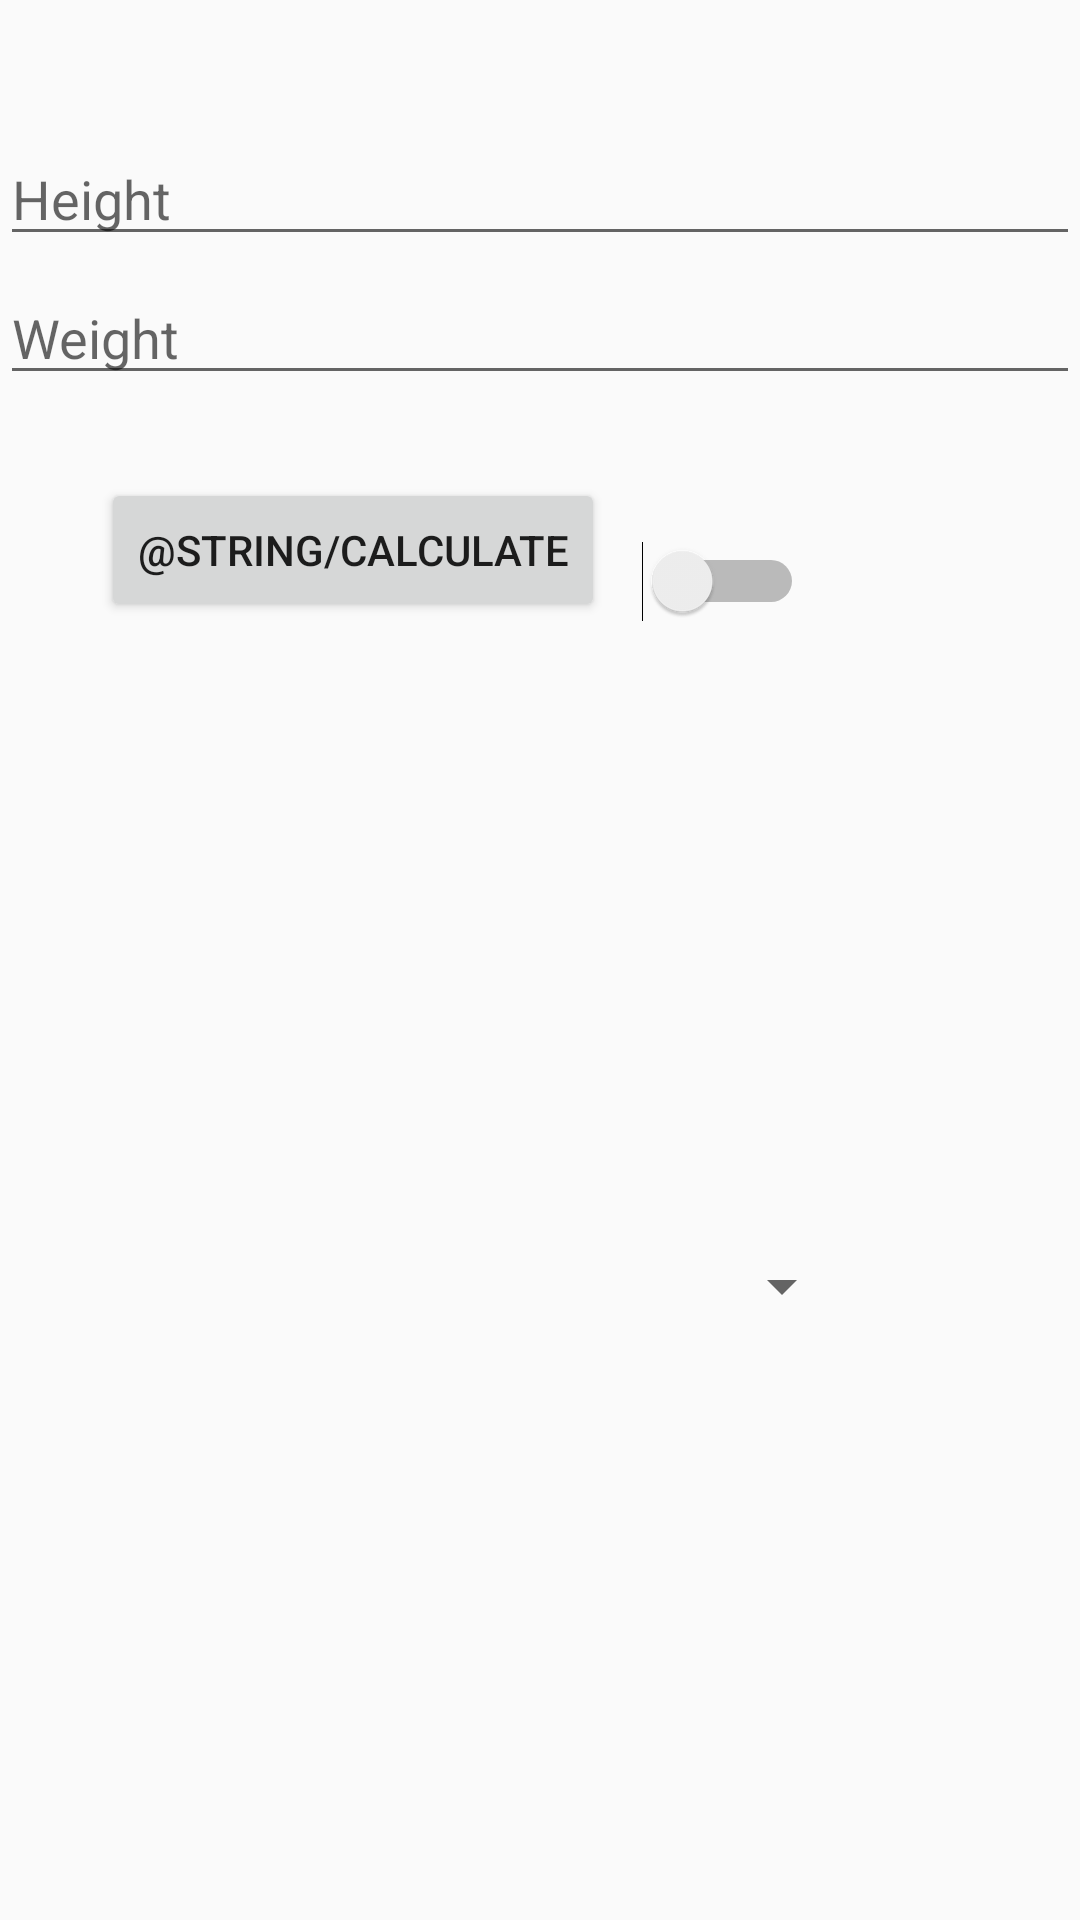

Write the Android layout XML for this screen, with the resource values it uses.
<!-- AndroidManifest.xml: application theme AppTheme -->
<!-- res/layout/main_fragment.xml -->
<?xml version="1.0" encoding="utf-8"?>
<androidx.constraintlayout.widget.ConstraintLayout xmlns:android="http://schemas.android.com/apk/res/android"
    xmlns:app="http://schemas.android.com/apk/res-auto"
    xmlns:tools="http://schemas.android.com/tools"
    android:id="@+id/txtBMI"
    android:layout_width="match_parent"
    android:layout_height="match_parent"
    tools:context=".ui.main.MainFragment">

    <Button
        android:id="@+id/btnCalculate"
        android:layout_width="wrap_content"
        android:layout_height="wrap_content"
        android:layout_alignParentStart="true"
        android:layout_alignParentBottom="true"
        android:layout_marginTop="69dp"
        android:text="@string/calculate"
        app:layout_constraintEnd_toStartOf="@+id/swMeasurementSystem"
        app:layout_constraintHorizontal_bias="0.733"
        app:layout_constraintStart_toStartOf="parent"
        app:layout_constraintTop_toTopOf="@+id/txtWeight" />

    <EditText
        android:id="@+id/txtWeight"
        android:layout_width="0dp"
        android:layout_height="wrap_content"
        android:autofillHints=""
        android:ems="10"
        android:hint="Weight"
        android:inputType="numberDecimal"
        app:layout_constraintBottom_toBottomOf="parent"
        app:layout_constraintEnd_toEndOf="parent"
        app:layout_constraintHorizontal_bias="0.0"
        app:layout_constraintStart_toStartOf="parent"
        app:layout_constraintTop_toTopOf="parent"
        app:layout_constraintVertical_bias="0.151" />

    <Switch
        android:id="@+id/swMeasurementSystem"
        android:layout_width="wrap_content"
        android:layout_height="wrap_content"
        app:layout_constraintBottom_toBottomOf="@+id/btnCalculate"
        app:layout_constraintEnd_toEndOf="parent"
        app:layout_constraintHorizontal_bias="0.699"
        app:layout_constraintStart_toStartOf="parent"
        app:layout_constraintTop_toBottomOf="@+id/txtWeight"
        app:layout_constraintVertical_bias="1.0" />

    <EditText
        android:id="@+id/txtHeight"
        android:layout_width="0dp"
        android:layout_height="wrap_content"
        android:layout_marginTop="44dp"
        android:layout_marginBottom="49dp"
        android:autofillHints=""
        android:ems="10"
        android:hint="Height"
        android:inputType="numberDecimal"
        app:layout_constraintBottom_toBottomOf="@+id/txtWeight"
        app:layout_constraintEnd_toEndOf="parent"
        app:layout_constraintHorizontal_bias="0.0"
        app:layout_constraintStart_toStartOf="parent"
        app:layout_constraintTop_toTopOf="parent"
        app:layout_constraintVertical_bias="0.0" />

    <Spinner
        android:id="@+id/spnBmi"
        android:layout_width="209dp"
        android:layout_height="15dp"
        android:layout_marginBottom="204dp"
        app:layout_constraintBottom_toBottomOf="parent"
        app:layout_constraintEnd_toEndOf="parent"
        app:layout_constraintStart_toStartOf="parent" />

    <TextView
        android:id="@+id/txtBmi"
        android:layout_width="wrap_content"
        android:layout_height="wrap_content"
        android:editable="false"
        app:layout_constraintBottom_toTopOf="@+id/spnBmi"
        app:layout_constraintEnd_toEndOf="parent"
        app:layout_constraintStart_toStartOf="parent"
        app:layout_constraintTop_toBottomOf="@+id/btnCalculate" />

    <view
        android:id="@+id/viewBMI"
        class="androidx.appcompat.widget.AppCompatTextView"
        android:layout_width="wrap_content"
        android:layout_height="wrap_content"
        app:layout_constraintBottom_toTopOf="@+id/txtBmi"
        app:layout_constraintEnd_toEndOf="parent"
        app:layout_constraintStart_toStartOf="parent" />

</androidx.constraintlayout.widget.ConstraintLayout>
<!-- resources referenced by this layout -->
<resources>
  <style name="AppTheme" parent="Theme.AppCompat.Light.NoActionBar" />
</resources>
